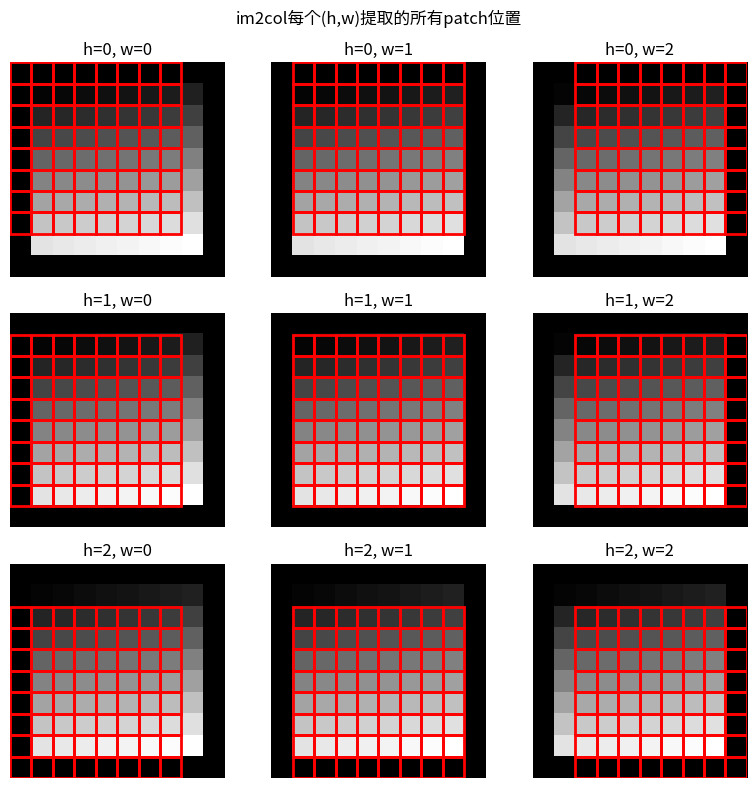

This chart was generated by the following Python code:
import numpy as np
import matplotlib.pyplot as plt

# 构造一个简单的单通道8x8图像
img = np.arange(1, 65).reshape(1, 1, 8, 8)

# 卷积核参数
flt_h, flt_w = 3, 3
stride = 1
pad = 1
n_bt, n_ch, img_h, img_w = img.shape
out_h = (img_h + 2 * pad - flt_h) // stride + 1
out_w = (img_w + 2 * pad - flt_w) // stride + 1

# padding
img_pad = np.pad(img, [(0,0),(0,0),(pad, pad),(pad, pad)], "constant")

fig, axes = plt.subplots(flt_h, flt_w, figsize=(8, 8))

for h in range(flt_h):
    h_lim = h + stride * out_h
    for w in range(flt_w):
        w_lim = w + stride * out_w
        patch = img_pad[0, 0, h:h_lim:stride, w:w_lim:stride]
        ax = axes[h, w]
        ax.imshow(img_pad[0, 0], cmap='gray', vmin=0, vmax=64)
        # 用红框标出当前patch
        for i in range(out_h):
            for j in range(out_w):
                rect = plt.Rectangle((w + j*stride - 0.5, h + i*stride - 0.5), 1, 1, edgecolor='red', facecolor='none', lw=2)
                ax.add_patch(rect)
        ax.set_title(f'h={h}, w={w}')
        ax.axis('off')

plt.suptitle('im2col每个(h,w)提取的所有patch位置')
plt.tight_layout()
plt.show()
